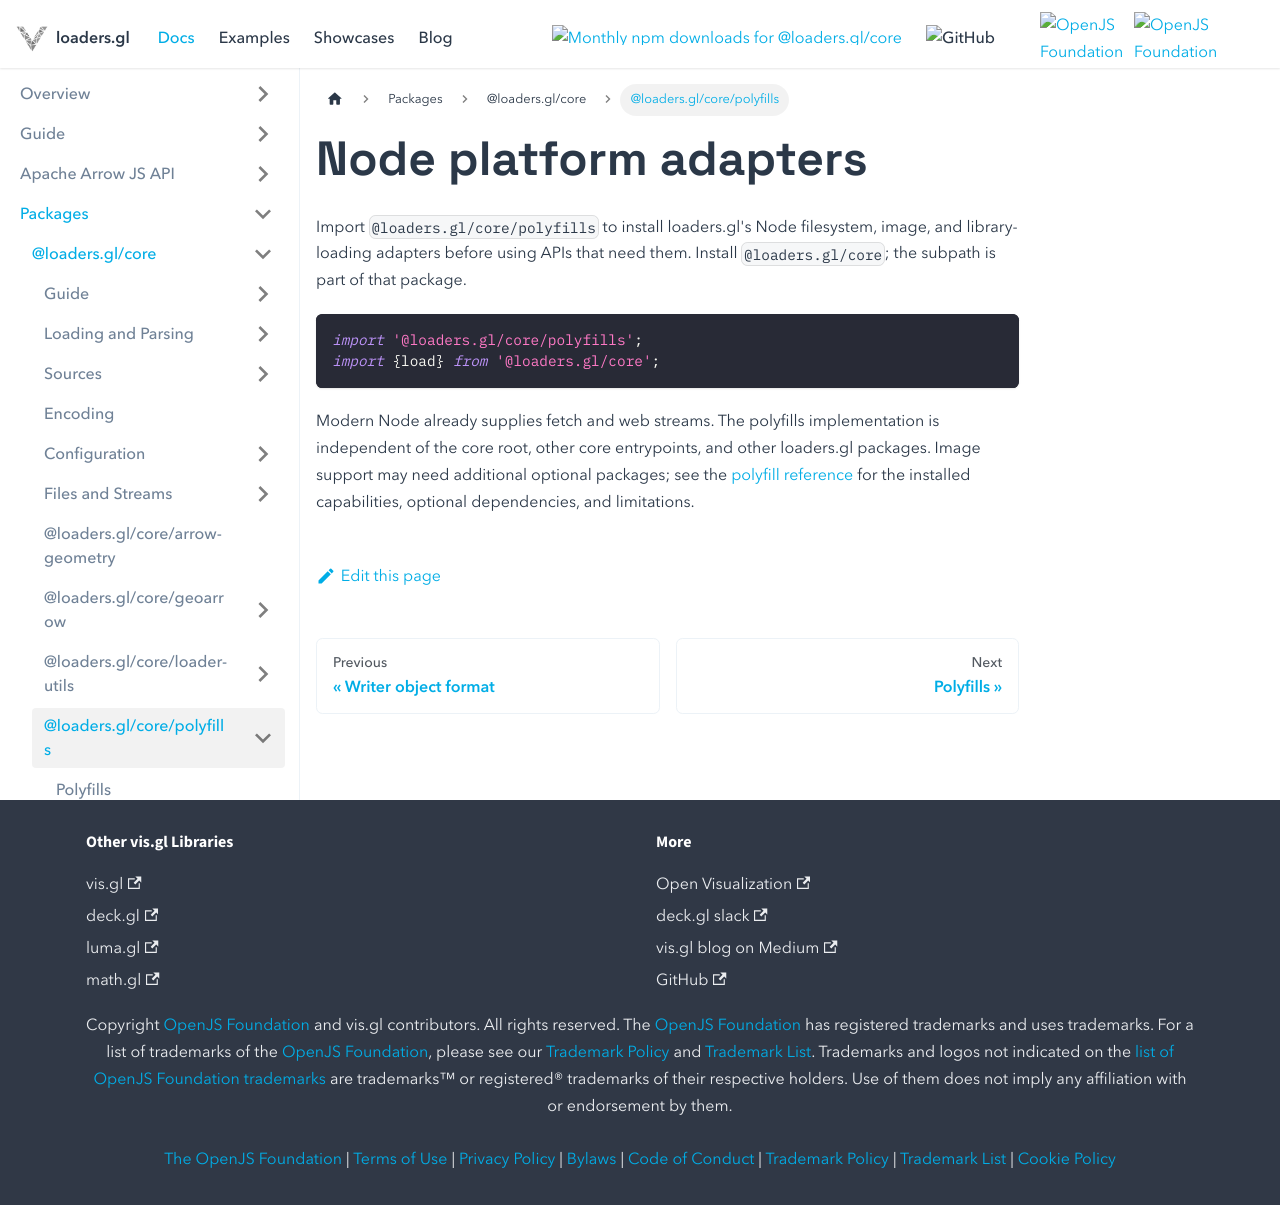

repository: visgl/loaders.gl · page: docs/modules/core/polyfills.html · generator: docusaurus

# Node platform adapters

Import `@loaders.gl/core/polyfills` to install loaders.gl's Node filesystem, image, and library-loading
adapters before using APIs that need them. Install `@loaders.gl/core`; the subpath is part of that package.

```ts
import '@loaders.gl/core/polyfills';
import {load} from '@loaders.gl/core';
```

Modern Node already supplies fetch and web streams. The polyfills implementation is independent
of the core root, other core entrypoints, and other loaders.gl packages. Image support may need
additional optional packages; see the [polyfill reference](./api-reference/README.md) for the
installed capabilities, optional dependencies, and limitations.
